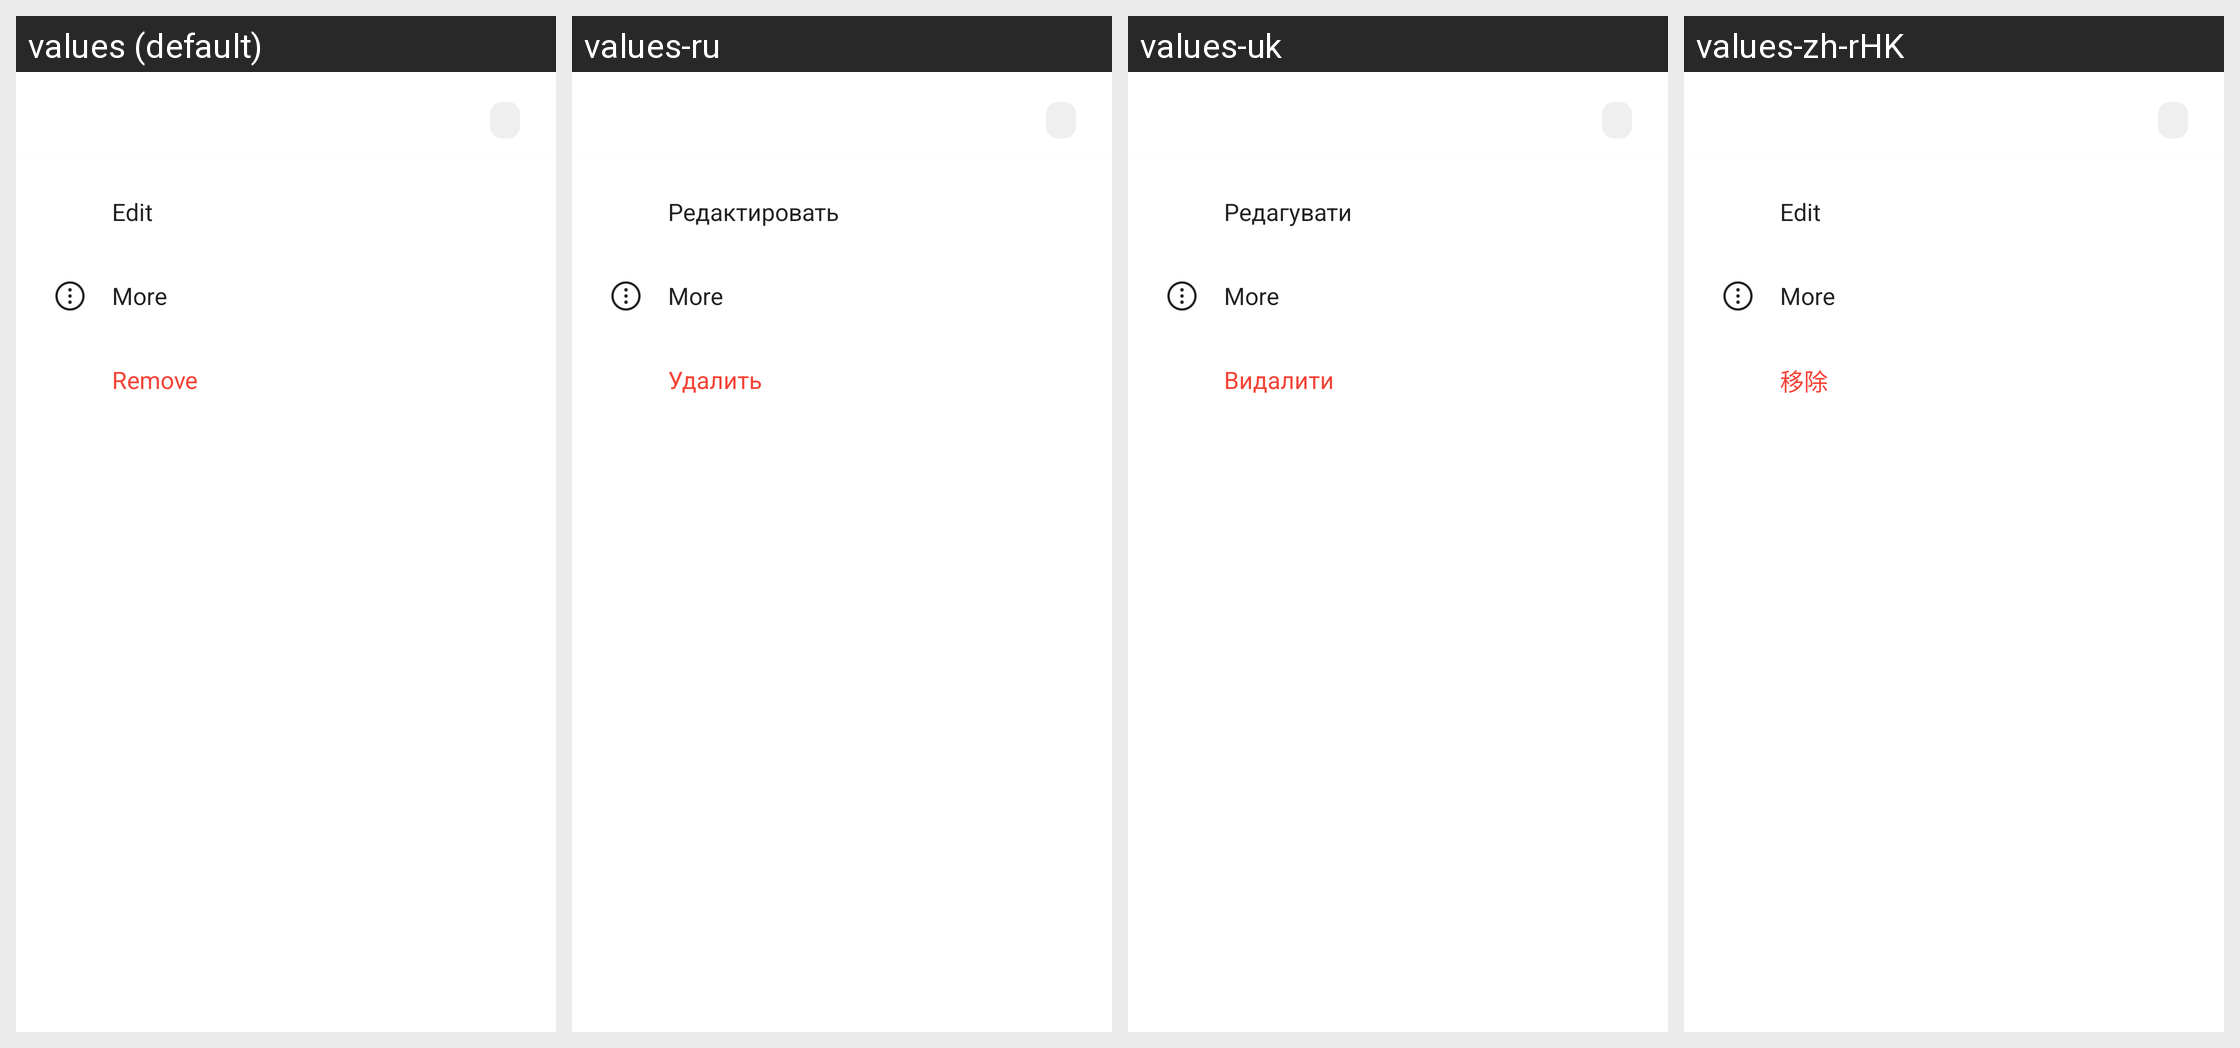

For this localized Android screen grid, give each drawn string resource with its value in every locale shown.
Android screen res/layout/dialog_profile_actions.xml rendered under 4 locales, left to right: values (default), values-ru, values-uk, values-zh-rHK. Device: Nexus 5 (rendered at 1080×1920; each locale shown at half size, 540×960, under a caption strip naming it); theme Theme.Start.
Other locales in the repository, not shown: values-fa, values-zh-rCN, values-zh-rTW.
Strings drawn on this screen, with the default value and each locale's value (text and hints the layout hard-codes, and strings that could not be matched under every locale, appear in the picture but are not listed):

edit
  values: Edit
  values-ru: Редактировать
  values-uk: Редагувати
  values-zh-rHK: Edit  [not translated; the default value is used]

more
  values: More
  values-ru: More  [not translated; the default value is used]
  values-uk: More  [not translated; the default value is used]
  values-zh-rHK: More  [not translated; the default value is used]

delete
  values: Remove
  values-ru: Удалить
  values-uk: Видалити
  values-zh-rHK: 移除
